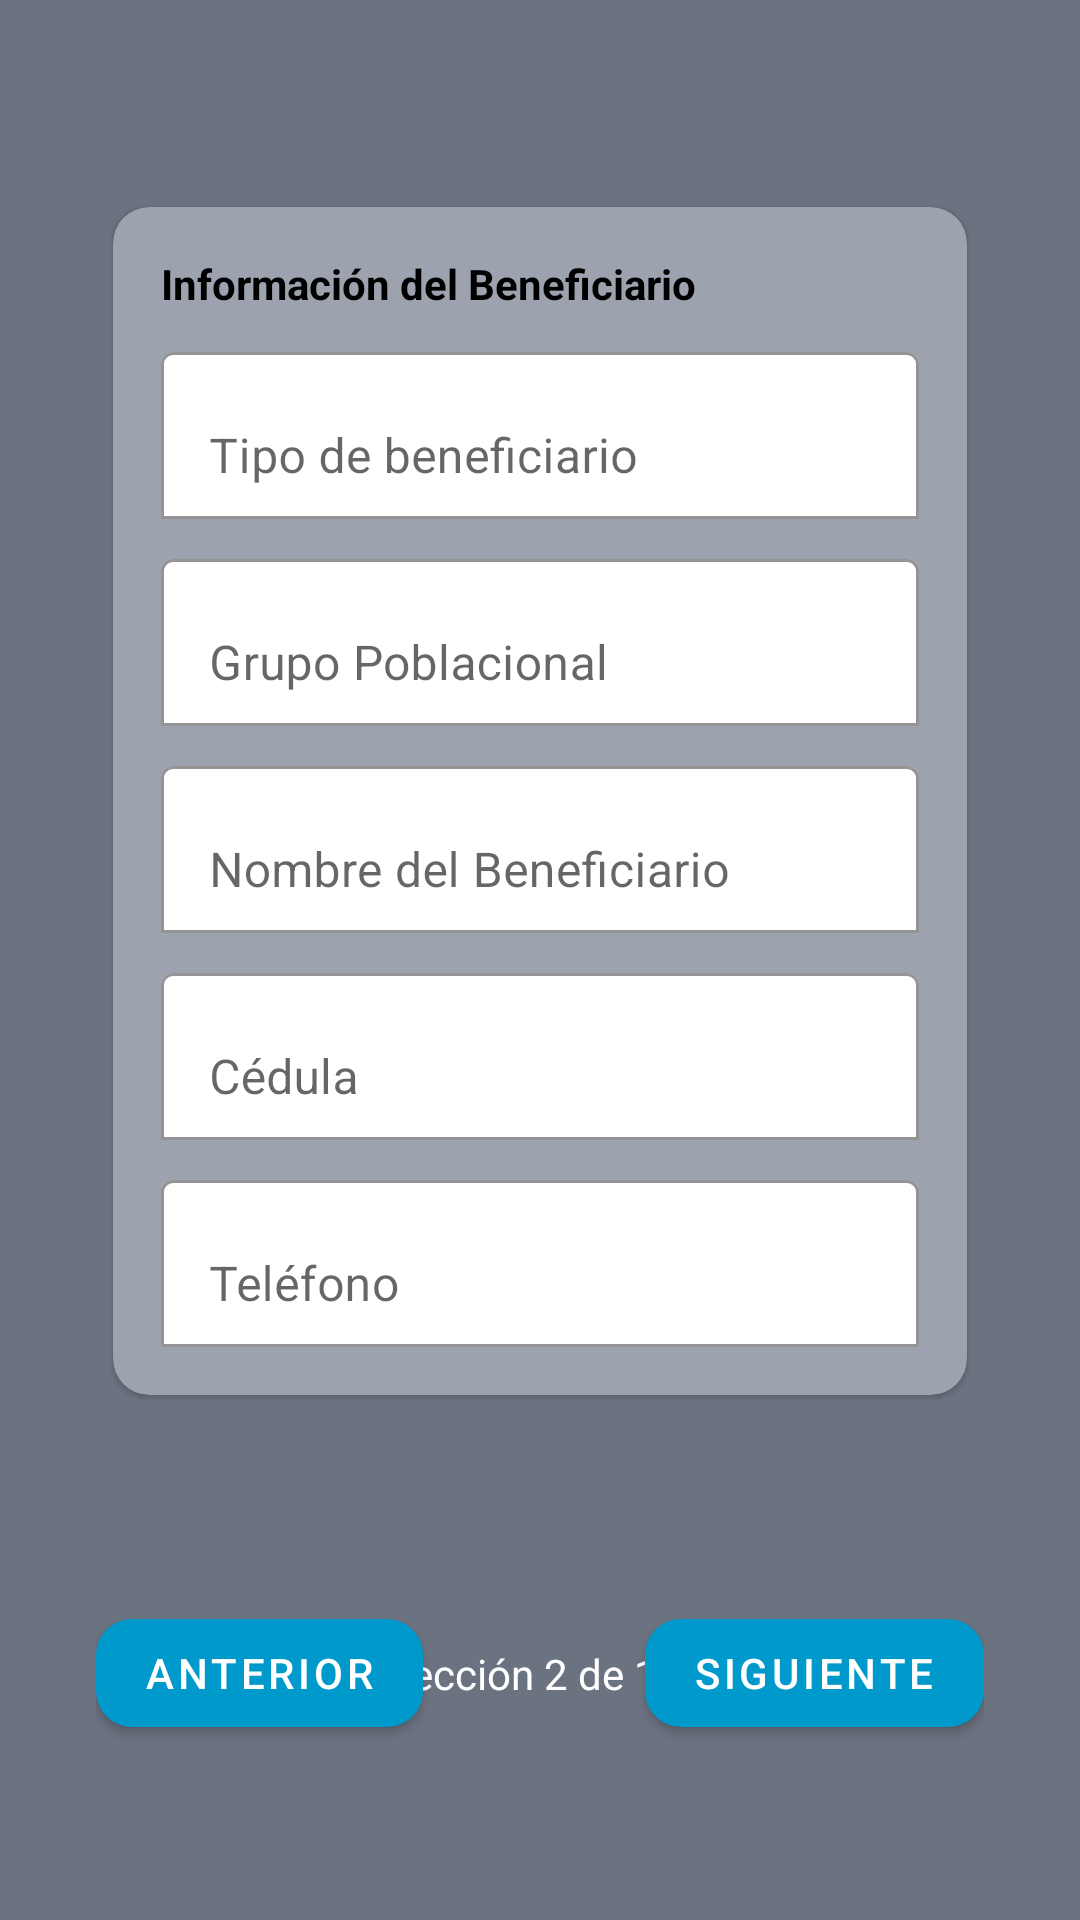

This screen was rendered from an Android layout file. Write that file and the resources it references.
<!-- AndroidManifest.xml: application theme Theme.FiltrosAgua -->
<!-- res/layout/activity_primera_visita_beneficiario.xml -->
<?xml version="1.0" encoding="utf-8"?>
<androidx.constraintlayout.widget.ConstraintLayout
    xmlns:android="http://schemas.android.com/apk/res/android"
    xmlns:app="http://schemas.android.com/apk/res-auto"
    android:layout_width="match_parent"
    android:layout_height="match_parent"
    android:background="@color/bg">

    
    <androidx.constraintlayout.widget.ConstraintLayout
        android:id="@+id/contentHolder"
        android:layout_width="0dp"
        android:layout_height="0dp"
        android:paddingStart="16dp"
        android:paddingEnd="16dp"
        app:layout_constraintBottom_toBottomOf="parent"
        app:layout_constraintEnd_toEndOf="parent"
        app:layout_constraintHorizontal_bias="1.0"
        app:layout_constraintStart_toStartOf="parent"
        app:layout_constraintTop_toTopOf="parent"
        app:layout_constraintVertical_bias="1.0">

        
        <com.google.android.material.card.MaterialCardView
            android:id="@+id/cardBeneficiario"
            android:layout_width="0dp"
            android:layout_height="wrap_content"
            android:layout_margin="16dp"
            app:cardCornerRadius="12dp"
            app:cardBackgroundColor="@color/card"
            app:cardUseCompatPadding="true"
            app:layout_constraintBottom_toTopOf="@+id/bottomBar"
            app:layout_constraintEnd_toEndOf="parent"
            app:layout_constraintStart_toStartOf="parent"
            app:layout_constraintTop_toTopOf="parent">

            <LinearLayout
                android:layout_width="match_parent"
                android:layout_height="wrap_content"
                android:orientation="vertical"
                android:padding="16dp">

                <TextView
                    android:layout_width="wrap_content"
                    android:layout_height="wrap_content"
                    android:paddingBottom="8dp"
                    android:text="Información del Beneficiario"
                    android:textColor="@android:color/black"
                    android:textStyle="bold" />

                
                <com.google.android.material.textfield.TextInputLayout
                    android:layout_width="match_parent"
                    android:layout_height="wrap_content"
                    android:hint="Tipo de beneficiario"
                    app:boxBackgroundColor="@android:color/white"
                    app:boxBackgroundMode="outline"
                    app:boxStrokeColor="@android:color/black">

                    <com.google.android.material.textfield.TextInputEditText
                        android:id="@+id/etTipoBeneficiario"
                        android:layout_width="match_parent"
                        android:layout_height="wrap_content"
                        android:inputType="textCapWords" />
                </com.google.android.material.textfield.TextInputLayout>

                
                <com.google.android.material.textfield.TextInputLayout
                    android:layout_width="match_parent"
                    android:layout_height="wrap_content"
                    android:layout_marginTop="8dp"
                    android:hint="Grupo Poblacional"
                    app:boxBackgroundColor="@android:color/white"
                    app:boxBackgroundMode="outline"
                    app:boxStrokeColor="@android:color/black">

                    <com.google.android.material.textfield.TextInputEditText
                        android:id="@+id/etGrupoPoblacional"
                        android:layout_width="match_parent"
                        android:layout_height="wrap_content"
                        android:inputType="textCapWords" />
                </com.google.android.material.textfield.TextInputLayout>

                
                <com.google.android.material.textfield.TextInputLayout
                    android:layout_width="match_parent"
                    android:layout_height="wrap_content"
                    android:layout_marginTop="8dp"
                    android:hint="Nombre del Beneficiario"
                    app:boxBackgroundColor="@android:color/white"
                    app:boxBackgroundMode="outline"
                    app:boxStrokeColor="@android:color/black">

                    <com.google.android.material.textfield.TextInputEditText
                        android:id="@+id/etNombreBeneficiario"
                        android:layout_width="match_parent"
                        android:layout_height="wrap_content"
                        android:inputType="textPersonName" />
                </com.google.android.material.textfield.TextInputLayout>

                
                <com.google.android.material.textfield.TextInputLayout
                    android:layout_width="match_parent"
                    android:layout_height="wrap_content"
                    android:layout_marginTop="8dp"
                    android:hint="Cédula"
                    app:boxBackgroundColor="@android:color/white"
                    app:boxBackgroundMode="outline"
                    app:boxStrokeColor="@android:color/black">

                    <com.google.android.material.textfield.TextInputEditText
                        android:id="@+id/etCedulaBeneficiario"
                        android:layout_width="match_parent"
                        android:layout_height="wrap_content"
                        android:inputType="number" />
                </com.google.android.material.textfield.TextInputLayout>

                
                <com.google.android.material.textfield.TextInputLayout
                    android:layout_width="match_parent"
                    android:layout_height="wrap_content"
                    android:layout_marginTop="8dp"
                    android:hint="Teléfono"
                    app:boxBackgroundColor="@android:color/white"
                    app:boxBackgroundMode="outline"
                    app:boxStrokeColor="@android:color/black">

                    <com.google.android.material.textfield.TextInputEditText
                        android:id="@+id/etTelefonoBeneficiario"
                        android:layout_width="match_parent"
                        android:layout_height="wrap_content"
                        android:inputType="phone" />
                </com.google.android.material.textfield.TextInputLayout>

            </LinearLayout>
        </com.google.android.material.card.MaterialCardView>

        
        <androidx.constraintlayout.widget.ConstraintLayout
            android:id="@+id/bottomBar"
            android:layout_width="0dp"
            android:layout_height="wrap_content"
            android:layout_marginStart="16dp"
            android:layout_marginEnd="16dp"
            android:layout_marginBottom="12dp"
            app:layout_constraintBottom_toBottomOf="parent"
            app:layout_constraintEnd_toEndOf="parent"
            app:layout_constraintStart_toStartOf="parent"
            app:layout_constraintTop_toBottomOf="@id/cardBeneficiario">

            
            <com.google.android.material.button.MaterialButton
                android:id="@+id/btnAnterior"
                android:layout_width="wrap_content"
                android:layout_height="wrap_content"
                android:text="Anterior"
                android:textColor="@android:color/white"
                app:cornerRadius="12dp"
                app:backgroundTint="@android:color/holo_blue_dark"
                app:layout_constraintStart_toStartOf="parent"
                app:layout_constraintBottom_toBottomOf="parent"
                app:layout_constraintTop_toTopOf="parent" />

            
            <TextView
                android:id="@+id/tvSeccion"
                android:layout_width="wrap_content"
                android:layout_height="wrap_content"
                android:text="Sección 2 de 12"
                android:textColor="@android:color/white"
                app:layout_constraintStart_toEndOf="@id/btnAnterior"
                app:layout_constraintEnd_toStartOf="@id/btnSiguiente"
                app:layout_constraintBottom_toBottomOf="parent"
                app:layout_constraintTop_toTopOf="parent"
                app:layout_constraintHorizontal_bias="0.5" />

            
            <com.google.android.material.button.MaterialButton
                android:id="@+id/btnSiguiente"
                android:layout_width="wrap_content"
                android:layout_height="wrap_content"
                android:text="Siguiente"
                android:textColor="@android:color/white"
                app:cornerRadius="12dp"
                app:backgroundTint="@android:color/holo_blue_dark"
                app:layout_constraintEnd_toEndOf="parent"
                app:layout_constraintBottom_toBottomOf="parent"
                app:layout_constraintTop_toTopOf="parent" />
        </androidx.constraintlayout.widget.ConstraintLayout>

    </androidx.constraintlayout.widget.ConstraintLayout>
</androidx.constraintlayout.widget.ConstraintLayout>
<!-- resources referenced by this layout -->
<resources>
  <color name="bg">#6B7280</color>
  <color name="card">#9CA3AF</color>
  <style name="Theme.FiltrosAgua" parent="Theme.MaterialComponents.DayNight.NoActionBar">
          <item name="colorPrimary">@color/primaryBlue</item>
          <item name="colorPrimaryVariant">@color/primaryBlue</item>
          <item name="colorOnPrimary">@color/white</item>
          <item name="android:statusBarColor">@color/bg</item>
          
          
      </style>
  <color name="primaryBlue">#1976D2</color>
  <color name="white">#FFFFFF</color>
</resources>
